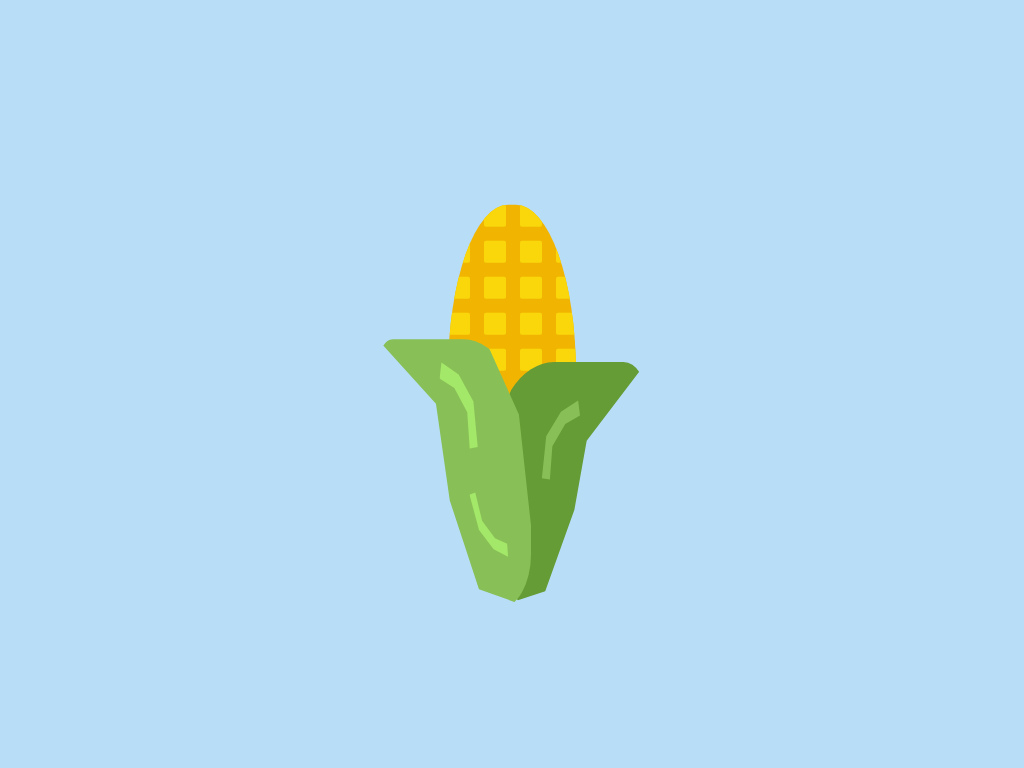

Recreate this image using only HTML and CSS.

<!-- file: index.html -->
<!DOCTYPE html>
<html lang="en">
<head>
    <meta charset="UTF-8">
    <meta http-equiv="X-UA-Compatible" content="IE=edge">
    <meta name="viewport" content="width=device-width, initial-scale=1.0">
    <title>Corncob</title>
    <link rel="shortcut icon" href="favicon.ico" type="image/x-icon">
    <link rel="stylesheet" href="style.css">
</head>
<body>
    <div class="drawing">
        <div class="corncob">
            <div class="corn_body">
                <div class="corn_body_grain"></div>
            </div>
            <div class="corn_leaf corn_leaf_left_top">
                <div class="corn_leaf_light"></div>
                <div class="corn_leaf_light"></div>
            </div>
            <div class="corn_leaf corn_leaf_right_top">
                <div class="corn_leaf_light"></div>
            </div>
        </div>
    </div>
</body>
</html>


/* file: style.css */
* {
    margin: 0;
    padding: 0;
    box-sizing: border-box;
}

body {
    display: grid;
    place-items: center;
    background-color: #B7DDF7;
    width: 100vw;
    height: 100vh;
}

.drawing {
    width: 384px;
    height: 448px;
}

.corncob {
    position: relative;
    width: 100%;
    height: 100%;
}

.corn_body {
    position: absolute;
    top: 50%;
    left: 50%;
    transform: translate(-50%, -50%);
    width: 128px;
    height: 80%;
    background-color: #F1B501;
    border-radius: 47% 47% 35% 35%;
    overflow: hidden;
}

.corn_body_grain {
    --side: 22px;
    --gap: 14px;
    --side_and_gap: calc(var(--side) + var(--gap));
    width: var(--side);
    height: var(--side);
    color: #F9D70B;
    background-color: #F9D70B;
    border-radius: 2px;
    box-shadow:
    0 0 0 0 currentColor,
    0 var(--side_and_gap) 0 0 currentColor,
    0 calc(2 * var(--side_and_gap)) 0 0 currentColor,
    0 calc(3 * var(--side_and_gap)) 0 0 currentColor,
    0 calc(4 * var(--side_and_gap)) 0 0 currentColor,
    0 calc(5 * var(--side_and_gap)) 0 0 currentColor,
    0 calc(6 * var(--side_and_gap)) 0 0 currentColor,
    var(--side_and_gap) 0 0 0 currentColor,
    var(--side_and_gap) var(--side_and_gap) 0 0 currentColor,
    var(--side_and_gap) calc(2 * var(--side_and_gap)) 0 0 currentColor,
    var(--side_and_gap) calc(3 * var(--side_and_gap)) 0 0 currentColor,
    var(--side_and_gap) calc(4 * var(--side_and_gap)) 0 0 currentColor,
    var(--side_and_gap) calc(5 * var(--side_and_gap)) 0 0 currentColor,
    var(--side_and_gap) calc(6 * var(--side_and_gap)) 0 0 currentColor,
    calc(2 * var(--side_and_gap)) 0 0 0 currentColor,
    calc(2 * var(--side_and_gap)) var(--side_and_gap) 0 0 currentColor,
    calc(2 * var(--side_and_gap)) calc(2 * var(--side_and_gap)) 0 0 currentColor,
    calc(2 * var(--side_and_gap)) calc(3 * var(--side_and_gap)) 0 0 currentColor,
    calc(2 * var(--side_and_gap)) calc(4 * var(--side_and_gap)) 0 0 currentColor,
    calc(2 * var(--side_and_gap)) calc(5 * var(--side_and_gap)) 0 0 currentColor,
    calc(2 * var(--side_and_gap)) calc(6 * var(--side_and_gap)) 0 0 currentColor,
    calc(3 * var(--side_and_gap)) 0 0 0 currentColor,
    calc(3 * var(--side_and_gap)) var(--side_and_gap) 0 0 currentColor,
    calc(3 * var(--side_and_gap)) calc(2 * var(--side_and_gap)) 0 0 currentColor,
    calc(3 * var(--side_and_gap)) calc(3 * var(--side_and_gap)) 0 0 currentColor,
    calc(3 * var(--side_and_gap)) calc(4 * var(--side_and_gap)) 0 0 currentColor,
    calc(3 * var(--side_and_gap)) calc(5 * var(--side_and_gap)) 0 0 currentColor,
    calc(3 * var(--side_and_gap)) calc(6 * var(--side_and_gap)) 0 0 currentColor
    ;
}

.corn_leaf {
    overflow: hidden;
    position: absolute;
    bottom: 0;
    width: 40%;
}

.corn_leaf_left_top {
    left: 15%;
    height: 60%;
    background-color: #88C057;
    clip-path: polygon(0 0, 70% 0%, 92% 28%, 100% 70%, 100% 100%, 66% 93%, 47% 60%, 38% 24%);
    border-radius: 10% 45% 20% 0;
    z-index: 2;
}

.corn_leaf_right_top {
    right: 15%;
    height: 55%;
    background-color: #659C35;
    clip-path: polygon(0 0, 82% 0, 97% 27%, 100% 70%, 100% 100%, 66% 93%, 47% 60%, 39% 32%);
    transform: scaleX(-1);
    border-radius: 15% 40% 30% 30%;
}

.corn_leaf_light {
    position: absolute;
    width: 40%;
    height: 50%;
    clip-path: polygon(83% 7%, 86% 19%, 62% 26%, 41% 44%, 37% 71%, 24% 70%, 31% 36%, 55% 16%);
}

.corn_leaf_left_top .corn_leaf_light:nth-child(n) {
    background-color: #A4E869;
}

.corn_leaf_left_top .corn_leaf_light:nth-child(1) {
    transform: scaleX(-1);
    top: 5%;
    right: 25%;
}

.corn_leaf_left_top .corn_leaf_light:nth-child(2) {
    transform: rotate(-10deg) scaleY(-1);
    width: 30%;
    height: 40%;
    bottom: 15%;
    right: 15%;
}

.corn_leaf_right_top .corn_leaf_light:nth-child(n) {
    background-color: #88C057;
}

.corn_leaf_right_top .corn_leaf_light:nth-child(1) {
    transform: scaleX(-1);
    top: 12%;
    left: 38%;
}
